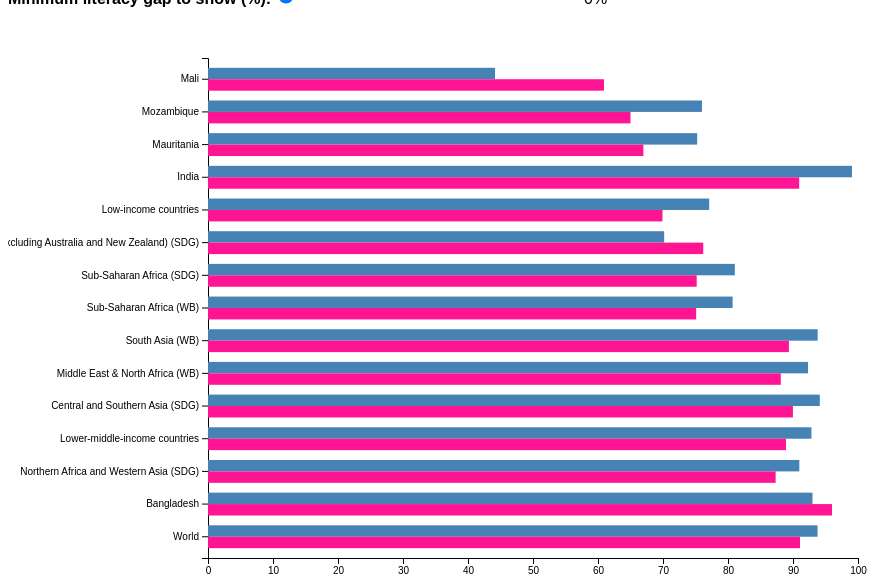
D3 v7 page, settled after 360 driven frames (6 s of simulated time); the page loaded 2 data file(s).


    const margin = { top: 50, right: 50, bottom: 50, left: 200 },
          width = 900 - margin.left - margin.right,
          height = 600 - margin.top - margin.bottom;

    const svg = d3.select("svg")
      .append("g")
      .attr("transform", `translate(${margin.left},${margin.top})`);

    const tooltip = d3.select("body").append("div")
      .attr("id", "tooltip")
      .style("position", "absolute")
      .style("background", "white")
      .style("border", "1px solid gray")
      .style("padding", "6px 10px")
      .style("border-radius", "4px")
      .style("pointer-events", "none")
      .style("opacity", 0)
      .style("font-size", "14px")
      .style("box-shadow", "2px 2px 5px rgba(0,0,0,0.3)");

    Promise.all([
      d3.csv("youth-literacy-males.csv"),
      d3.csv("youth-literacy-female.csv")
    ]).then(([menData, womenData]) => {
      const menMap = new Map();
      menData.forEach(d => {
        if (d.Year === "2020") menMap.set(d.Entity, +d["Literacy rate among young men"]);
      });

      const data = womenData
        .filter(d => d.Year === "2020" && d["Literacy rate among young women"] && menMap.get(d.Entity))
        .map(d => ({
          country: d.Entity,
          maleRate: menMap.get(d.Entity),
          femaleRate: +d["Literacy rate among young women"],
          gap: Math.abs(menMap.get(d.Entity) - +d["Literacy rate among young women"])
        }))
        .sort((a, b) => b.gap - a.gap);

      const x = d3.scaleLinear().domain([0, 100]).range([0, width]);
      const y = d3.scaleBand().domain(data.map(d => d.country)).range([0, height]).padding(0.3);

      svg.append("g").attr("transform", `translate(0,${height})`).call(d3.axisBottom(x));
      svg.append("g").attr("class", "y-axis").call(d3.axisLeft(y));

      function update(minGap) {
        const filtered = data.filter(d => d.gap >= minGap).slice(0, 15);
        y.domain(filtered.map(d => d.country));
        svg.select(".y-axis").transition().duration(500).call(d3.axisLeft(y));

        const bars = svg.selectAll(".bar-group").data(filtered, d => d.country);
        bars.exit().remove();

        bars.transition().duration(500)
        .attr("transform", d => `translate(0, ${y(d.country)})`);

        const group = bars.enter()
          .append("g")
          .attr("class", "bar-group")
          .attr("transform", d => `translate(0, ${height})`);

        group.transition().duration(500)
          .attr("transform", d => `translate(0, ${y(d.country)})`);

        group.append("rect")
          .attr("class", "bar-men")
          .attr("x", 0)
          .attr("y", 0)
          .attr("height", y.bandwidth() / 2)
          .attr("width", d => x(d.maleRate));

        group.append("rect")
          .attr("class", "bar-women")
          .attr("x", 0)
          .attr("y", y.bandwidth() / 2)
          .attr("height", y.bandwidth() / 2)
          .attr("width", d => x(d.femaleRate));

        group.on("mouseover", (event, d) => {
          tooltip.style("opacity", 1).html(`
            <strong>${d.country}</strong><br>
            Male: ${d.maleRate.toFixed(1)}%<br>
            Female: ${d.femaleRate.toFixed(1)}%<br>
            Gap: ${d.gap.toFixed(1)}%`
          ).style("left", (event.pageX + 10) + "px")
           .style("top", (event.pageY - 30) + "px");
        }).on("mousemove", event => {
          tooltip.style("left", (event.pageX + 10) + "px")
                 .style("top", (event.pageY - 30) + "px");
        }).on("mouseout", () => tooltip.style("opacity", 0));
      }

      update(0);
      d3.select("#gapThreshold").on("input", function() {
        const min = +this.value;
        d3.select("#gapValue").text(min + "%");
        update(min);
      });
    });
  

### data: youth-literacy-female.csv
Entity, Code, Year, Literacy rate among young women
Afghanistan, AFG, 1979, 11
Afghanistan, AFG, 2011, 32
Afghanistan, AFG, 2015, 25.48
Afghanistan, AFG, 2021, 42
Afghanistan, AFG, 2022, 44.17
Albania, ALB, 2001, 99
Albania, ALB, 2005, 99.49
Albania, ALB, 2008, 99
Albania, ALB, 2009, 96.61
Albania, ALB, 2011, 99
Albania, ALB, 2012, 99
Albania, ALB, 2017, 99.53
Algeria, DZA, 1987, 62
Algeria, DZA, 2002, 86
Algeria, DZA, 2006, 89
Algeria, DZA, 2008, 92
Algeria, DZA, 2019, 97.99
American Samoa, ASM, 1980, 97
Angola, AGO, 2001, 63
Angola, AGO, 2014, 71
Angola, AGO, 2015, 67.43
Anguilla, AIA, 1984, 99
Argentina, ARG, 1980, 97
Argentina, ARG, 1991, 99
Argentina, ARG, 2001, 99
Armenia, ARM, 1989, 100
Armenia, ARM, 2000, 100
Armenia, ARM, 2001, 100
Armenia, ARM, 2011, 100
Armenia, ARM, 2016, 100
Armenia, ARM, 2017, 100
Armenia, ARM, 2020, 100
Armenia, ARM, 2022, 99.92
Aruba, ABW, 2000, 99
Aruba, ABW, 2010, 99
Azerbaijan, AZE, 1999, 100
Azerbaijan, AZE, 2006, 100
Azerbaijan, AZE, 2007, 100
Azerbaijan, AZE, 2009, 100
Azerbaijan, AZE, 2010, 100
Azerbaijan, AZE, 2011, 100
Azerbaijan, AZE, 2012, 100
Azerbaijan, AZE, 2013, 100
Azerbaijan, AZE, 2014, 100
Azerbaijan, AZE, 2015, 100
Azerbaijan, AZE, 2016, 100
Azerbaijan, AZE, 2017, 100
Azerbaijan, AZE, 2019, 100
Azerbaijan, AZE, 2023, 100
Bahrain, BHR, 1981, 82
Bahrain, BHR, 1991, 97
Bahrain, BHR, 2001, 97
Bahrain, BHR, 2022, 99
Bahrain, BHR, 2023, 99
Bangladesh, BGD, 1981, 27
Bangladesh, BGD, 1991, 38
Bangladesh, BGD, 2000, 100
Bangladesh, BGD, 2001, 60
Bangladesh, BGD, 2006, 87.2
Bangladesh, BGD, 2007, 77.09
... 1,942 more rows

### data: youth-literacy-males.csv
Entity, Code, Year, Literacy rate among young men
Afghanistan, AFG, 1979, 46
Afghanistan, AFG, 2011, 62
Afghanistan, AFG, 2015, 57.74
Afghanistan, AFG, 2021, 71
Afghanistan, AFG, 2022, 83.4
Albania, ALB, 2001, 99
Albania, ALB, 2008, 99
Albania, ALB, 2009, 94.82
Albania, ALB, 2011, 99
Albania, ALB, 2012, 99
Albania, ALB, 2017, 98.59
Algeria, DZA, 1987, 86
Algeria, DZA, 2002, 94
Algeria, DZA, 2006, 94
Algeria, DZA, 2008, 96
Algeria, DZA, 2019, 64.79
American Samoa, ASM, 1980, 98
Angola, AGO, 2001, 84
Angola, AGO, 2014, 85
Angola, AGO, 2015, 83.97
Anguilla, AIA, 1984, 99
Argentina, ARG, 1980, 96
Argentina, ARG, 1991, 98
Argentina, ARG, 2001, 99
Armenia, ARM, 1989, 100
Armenia, ARM, 2000, 100
Armenia, ARM, 2001, 100
Armenia, ARM, 2011, 100
Armenia, ARM, 2016, 100
Armenia, ARM, 2017, 100
Armenia, ARM, 2020, 100
Armenia, ARM, 2022, 99.65
Aruba, ABW, 2000, 99
Aruba, ABW, 2010, 99
Azerbaijan, AZE, 1999, 100
Azerbaijan, AZE, 2006, 100
Azerbaijan, AZE, 2007, 100
Azerbaijan, AZE, 2009, 100
Azerbaijan, AZE, 2010, 100
Azerbaijan, AZE, 2011, 100
Azerbaijan, AZE, 2012, 100
Azerbaijan, AZE, 2013, 100
Azerbaijan, AZE, 2014, 100
Azerbaijan, AZE, 2015, 100
Azerbaijan, AZE, 2016, 100
Azerbaijan, AZE, 2017, 100
Azerbaijan, AZE, 2019, 100
Azerbaijan, AZE, 2023, 100
Bahrain, BHR, 1981, 90
Bahrain, BHR, 1991, 97
Bahrain, BHR, 2001, 97
Bahrain, BHR, 2022, 99
Bahrain, BHR, 2023, 99
Bangladesh, BGD, 1981, 44
Bangladesh, BGD, 1991, 52
Bangladesh, BGD, 2000, 100
Bangladesh, BGD, 2001, 67
Bangladesh, BGD, 2007, 90.51
Bangladesh, BGD, 2011, 76
Bangladesh, BGD, 2012, 76
... 1,865 more rows